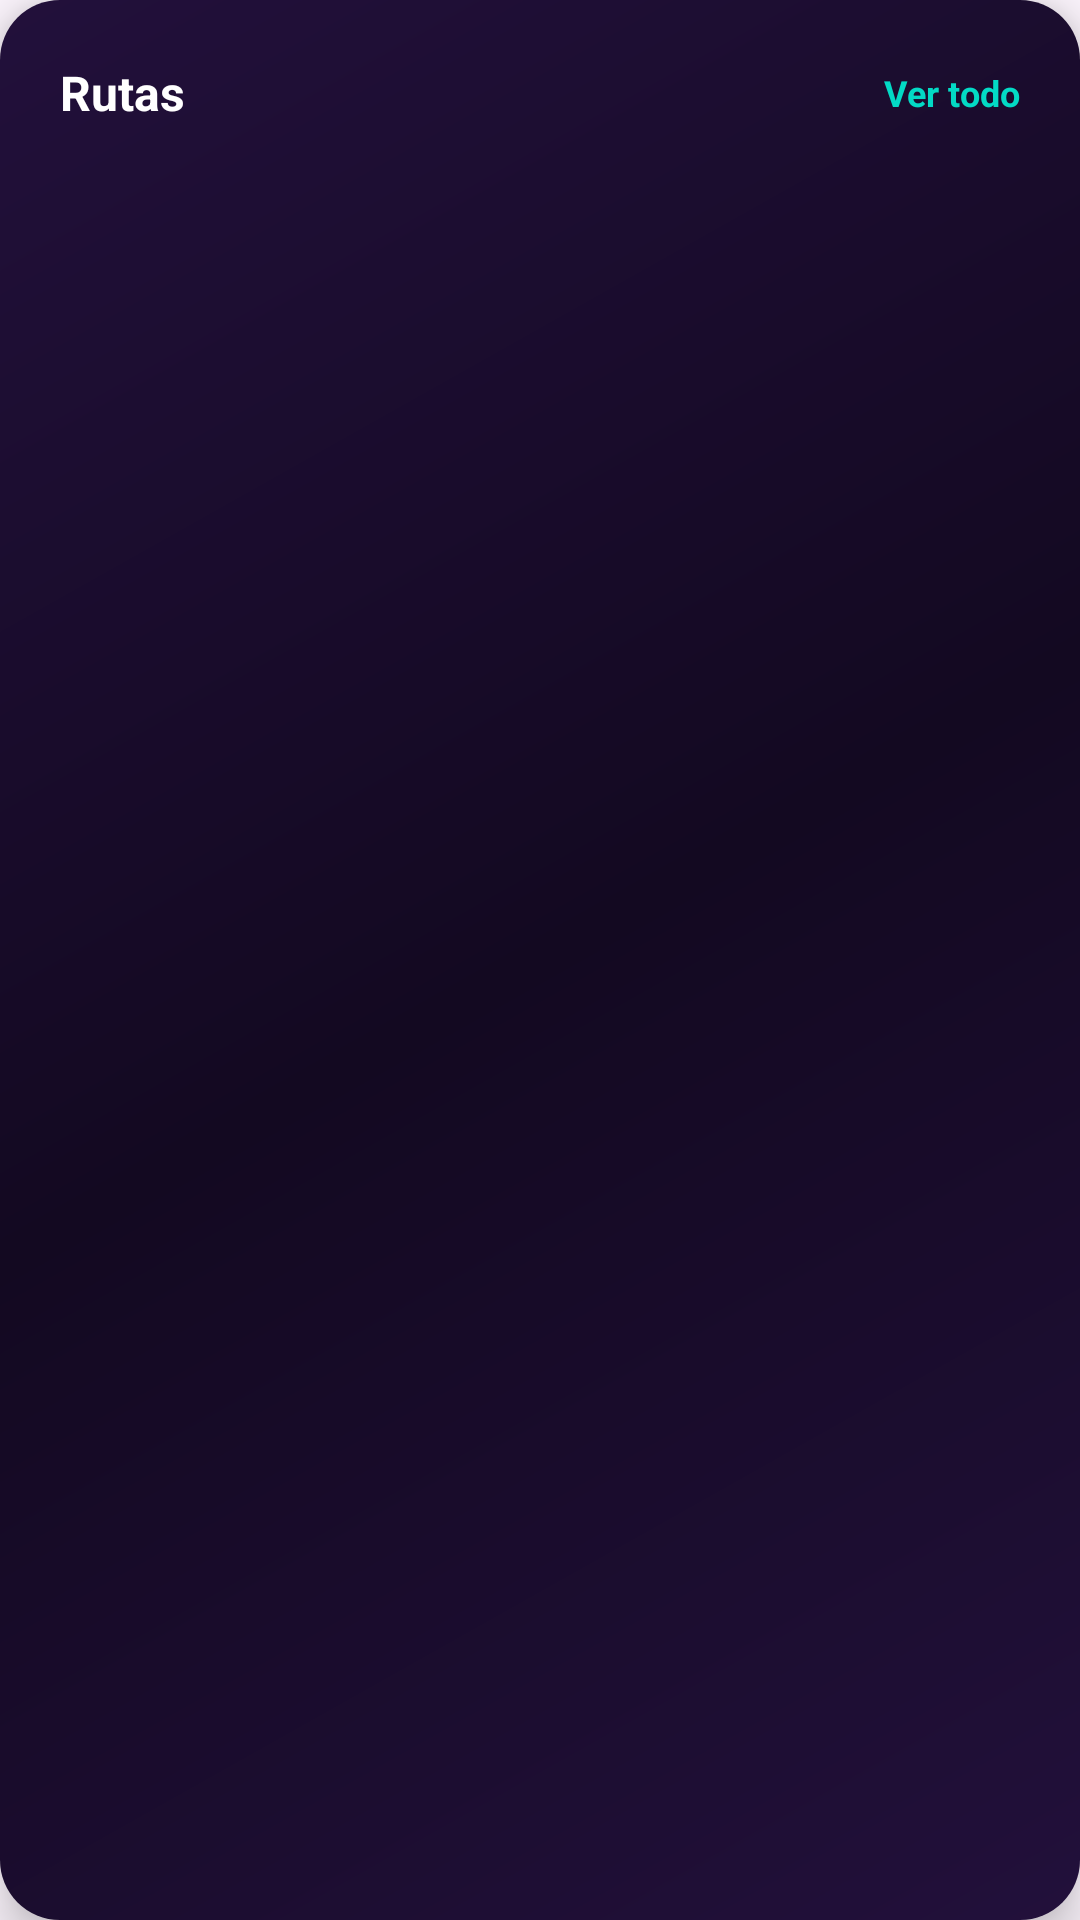

The Android layout XML behind this screen, and the referenced resources:
<!-- AndroidManifest.xml: application theme Theme.VinetaVirtual -->
<!-- res/layout/seccion_rutas.xml -->
<?xml version="1.0" encoding="utf-8"?>
<LinearLayout xmlns:android="http://schemas.android.com/apk/res/android"
    android:layout_width="match_parent"
    android:layout_height="wrap_content"
    android:orientation="vertical"
    android:background="@drawable/bg_cards"
    android:padding="20dp"
    android:layout_margin="50dp"
    android:elevation="10dp">

    <FrameLayout
        android:layout_width="match_parent"
        android:layout_height="wrap_content"
        android:layout_gravity="center">
        <TextView
            android:id="@+id/seccion_rutas"
            android:layout_width="wrap_content"
            android:layout_height="wrap_content"
            android:layout_gravity="center|start"
            android:text="Rutas"
            android:textStyle="bold"
            android:textSize="16sp"
            android:textColor="@color/white" />
        <TextView
            android:id="@+id/tv_verTodo"
            android:layout_width="wrap_content"
            android:layout_height="wrap_content"
            android:layout_gravity="center|end"
            android:text="Ver todo"
            android:textStyle="bold"
            android:textSize="12sp"
            android:textColor="@color/teal_200"
            android:onClick="startRutasActivity"/>

    </FrameLayout>

    <LinearLayout
        android:layout_width="match_parent"
        android:layout_height="wrap_content"
        android:orientation="horizontal">
        <FrameLayout
            android:id="@+id/fl_anadirRuta"
            android:visibility="gone"
            android:layout_width="match_parent"
            android:layout_height="wrap_content"
            android:clickable="true"
            android:focusable="true"
            android:background="?android:attr/selectableItemBackground"
            android:onClick="startAnadirRuta"
            android:paddingVertical="10dp"
            android:layout_marginTop="10dp">
            <TextView
                android:layout_width="wrap_content"
                android:layout_height="wrap_content"
                android:text="+ Añadir Ruta"
                android:textColor="@color/teal_200"/>
        </FrameLayout>

        <androidx.recyclerview.widget.RecyclerView
            android:id="@+id/seccion_recycler"
            android:layout_width="wrap_content"
            android:layout_height="wrap_content"
            android:nestedScrollingEnabled="false"
            android:orientation="horizontal"
            android:overScrollMode="never"/>
    </LinearLayout>


</LinearLayout>
<!-- resources referenced by this layout -->
<resources>
  <!-- drawable bg_cards (drawable) -->
  <?xml version="1.0" encoding="utf-8"?>
  <shape xmlns:android="http://schemas.android.com/apk/res/android">
      <gradient xmlns:android="http://schemas.android.com/apk/res/android"
          android:type="linear"
          android:angle="135"
          android:startColor="#22103b"
          android:centerColor="#130921"
          android:endColor="#22103b"/>
      <corners android:radius="20dp"/>
  
  </shape>
  <style name="Theme.VinetaVirtual" parent="Theme.Material3.DayNight.NoActionBar">
          <item name="colorPrimary">#018786</item>
          <item name="colorOnPrimary">#FFFFFF</item>
          
          
          
          <item name="colorSecondary">#018786</item> 
          <item name="colorOnSecondary">#FFA500</item>
          
          <item name="colorOnBackground">#03DAC5</item>
          <item name="colorSurface">#FFFFFF</item> 
          <item name="colorOnSurface">#7BFFFFFF</item>
          <item name="colorOnSurfaceVariant">#03DAC5</item>
          <item name="colorOutline">#03DAC5</item>
      </style>
  <!-- not gathered from this repository: default colours our renderer supplied (Android Studio template values) -->
  <color name="teal_200">#FF03DAC5</color>
  <color name="white">#FFFFFFFF</color>
</resources>
